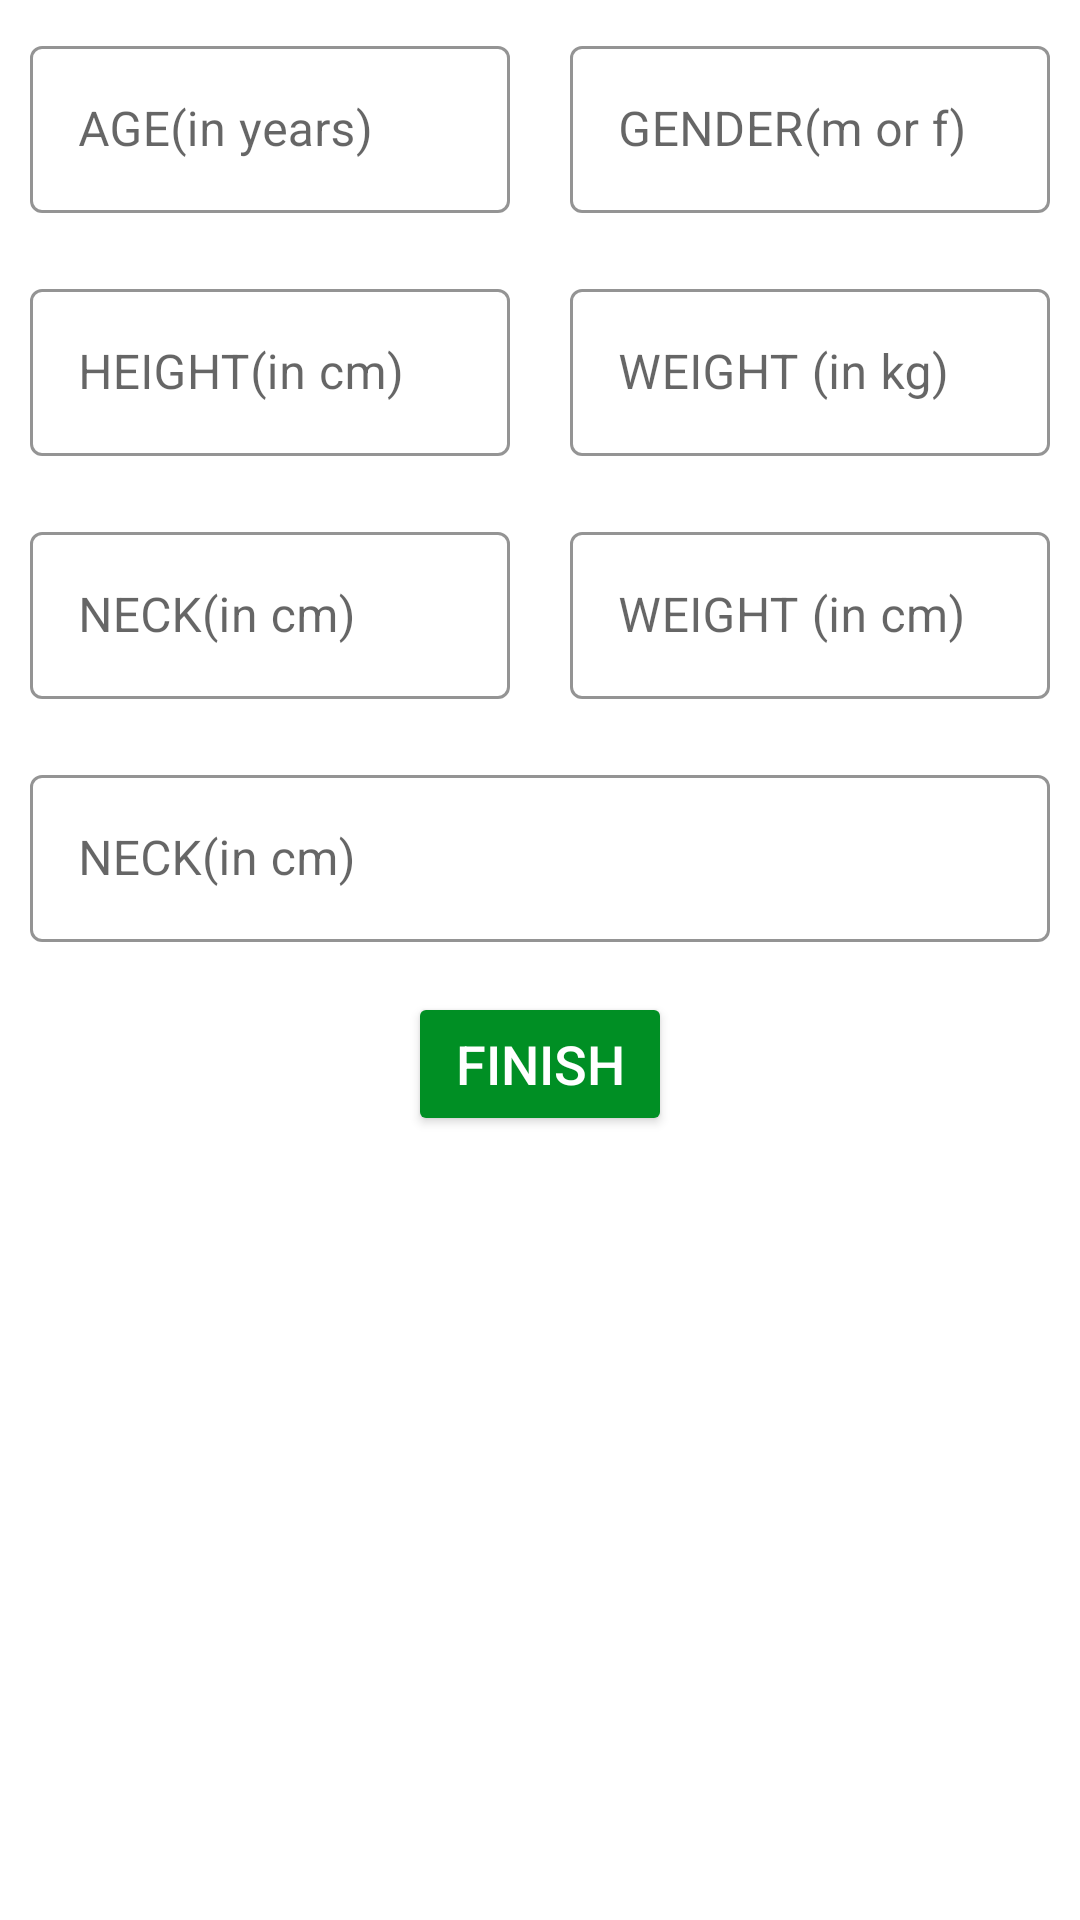

Produce the Android XML layout that renders to this screen, including the resource entries it uses.
<!-- AndroidManifest.xml: application theme Theme.7MinuteFitness -->
<!-- res/layout/activity_body_fat_calculator.xml -->
<?xml version="1.0" encoding="utf-8"?>
<androidx.appcompat.widget.LinearLayoutCompat xmlns:android="http://schemas.android.com/apk/res/android"
    xmlns:app="http://schemas.android.com/apk/res-auto"
    xmlns:tools="http://schemas.android.com/tools"
    android:layout_width="match_parent"
    android:layout_height="match_parent"
    android:orientation="vertical"
    tools:context=".BodyFatCalculator">
    <LinearLayout
        android:layout_width="match_parent"
        android:layout_height="wrap_content"
        android:orientation="horizontal">
    <com.google.android.material.textfield.TextInputLayout
        android:id="@+id/bfage"
        android:layout_margin="10dp"
        app:boxStrokeColor="@color/colorAccent"
        app:hintTextColor="@color/colorAccent"
        android:layout_weight="1"
        style="@style/Widget.MaterialComponents.TextInputLayout.OutlinedBox"
        android:layout_width="match_parent"
        android:layout_height="wrap_content">

        <androidx.appcompat.widget.AppCompatEditText
            android:id="@+id/agebf"
            android:layout_width="match_parent"
            android:layout_height="wrap_content"
            android:hint="AGE(in years)"
            android:inputType="numberDecimal"
            android:textSize="16sp" />
    </com.google.android.material.textfield.TextInputLayout>
        <com.google.android.material.textfield.TextInputLayout
            android:id="@+id/bfgender"
            android:layout_margin="10dp"
            app:boxStrokeColor="@color/colorAccent"
            app:hintTextColor="@color/colorAccent"
            android:layout_weight="1"
            style="@style/Widget.MaterialComponents.TextInputLayout.OutlinedBox"
            android:layout_width="match_parent"
            android:layout_height="wrap_content">

            <androidx.appcompat.widget.AppCompatEditText
                android:id="@+id/genderbf"
                android:layout_width="match_parent"
                android:layout_height="wrap_content"
                android:hint="GENDER(m or f)"
                android:inputType="numberDecimal"
                android:textSize="16sp" />
        </com.google.android.material.textfield.TextInputLayout>

    </LinearLayout>
    <LinearLayout
        android:layout_width="match_parent"
        android:layout_height="wrap_content"
        android:orientation="horizontal">
        <com.google.android.material.textfield.TextInputLayout
            android:id="@+id/bfheight"
            android:layout_margin="10dp"
            app:boxStrokeColor="@color/colorAccent"
            app:hintTextColor="@color/colorAccent"
            android:layout_weight="1"
            style="@style/Widget.MaterialComponents.TextInputLayout.OutlinedBox"
            android:layout_width="match_parent"
            android:layout_height="wrap_content">

            <androidx.appcompat.widget.AppCompatEditText
                android:id="@+id/heightbf"
                android:layout_width="match_parent"
                android:layout_height="wrap_content"
                android:hint="HEIGHT(in cm)"
                android:inputType="numberDecimal"
                android:textSize="16sp" />
        </com.google.android.material.textfield.TextInputLayout>
        <com.google.android.material.textfield.TextInputLayout
            android:id="@+id/bfweight"
            android:layout_margin="10dp"
            app:boxStrokeColor="@color/colorAccent"
            app:hintTextColor="@color/colorAccent"
            android:layout_weight="1"
            style="@style/Widget.MaterialComponents.TextInputLayout.OutlinedBox"
            android:layout_width="match_parent"
            android:layout_height="wrap_content">

            <androidx.appcompat.widget.AppCompatEditText
                android:id="@+id/weightbf"
                android:layout_width="match_parent"
                android:layout_height="wrap_content"
                android:hint="WEIGHT (in kg)"
                android:inputType="numberDecimal"
                android:textSize="16sp" />
        </com.google.android.material.textfield.TextInputLayout>
    </LinearLayout>
    <LinearLayout
        android:layout_width="match_parent"
        android:layout_height="wrap_content"
        android:orientation="horizontal">
        <com.google.android.material.textfield.TextInputLayout
            android:id="@+id/bfneck"
            android:layout_margin="10dp"
            app:boxStrokeColor="@color/colorAccent"
            app:hintTextColor="@color/colorAccent"
            android:layout_weight="1"
            style="@style/Widget.MaterialComponents.TextInputLayout.OutlinedBox"
            android:layout_width="match_parent"
            android:layout_height="wrap_content">

            <androidx.appcompat.widget.AppCompatEditText
                android:id="@+id/neckbf"
                android:layout_width="match_parent"
                android:layout_height="wrap_content"
                android:hint="NECK(in cm)"
                android:inputType="numberDecimal"
                android:textSize="16sp" />
        </com.google.android.material.textfield.TextInputLayout>
        <com.google.android.material.textfield.TextInputLayout
            android:id="@+id/bfwaist"
            android:layout_margin="10dp"
            app:boxStrokeColor="@color/colorAccent"
            app:hintTextColor="@color/colorAccent"
            android:layout_weight="1"
            style="@style/Widget.MaterialComponents.TextInputLayout.OutlinedBox"
            android:layout_width="match_parent"
            android:layout_height="wrap_content">

            <androidx.appcompat.widget.AppCompatEditText
                android:id="@+id/waistbf"
                android:layout_width="match_parent"
                android:layout_height="wrap_content"
                android:hint="WEIGHT (in cm)"
                android:inputType="numberDecimal"
                android:textSize="16sp" />
        </com.google.android.material.textfield.TextInputLayout>
    </LinearLayout>
    <LinearLayout
        android:layout_width="match_parent"
        android:layout_height="wrap_content"
        android:orientation="horizontal">
        <com.google.android.material.textfield.TextInputLayout
            android:id="@+id/bfhip"
            android:layout_margin="10dp"
            app:boxStrokeColor="@color/colorAccent"
            app:hintTextColor="@color/colorAccent"
            android:layout_weight="1"
            style="@style/Widget.MaterialComponents.TextInputLayout.OutlinedBox"
            android:layout_width="match_parent"
            android:layout_height="wrap_content">

            <androidx.appcompat.widget.AppCompatEditText
                android:id="@+id/hipbf"
                android:layout_width="match_parent"
                android:layout_height="wrap_content"
                android:hint="NECK(in cm)"
                android:inputType="numberDecimal"
                android:textSize="16sp" />
        </com.google.android.material.textfield.TextInputLayout>
    </LinearLayout>
    <Button
        android:id="@+id/bfcalculate"
        android:layout_marginTop="20px"
        android:layout_width="wrap_content"
        android:layout_height="wrap_content"
        android:gravity="center"
        android:layout_gravity="center"
        android:backgroundTint="@color/colorAccent"
        android:text="FINISH"
        android:textColor="#FFFFFF"
        android:textSize="18sp"/>
    <TextView
        android:id="@+id/usnm"
        android:layout_width="match_parent"
        android:layout_height="wrap_content"
        android:textColor="@color/black"
        android:visibility="gone"/>
    <TextView
        android:id="@+id/bfm"
        android:layout_width="match_parent"
        android:layout_height="wrap_content"
        android:textColor="@color/black"
        android:visibility="gone"/>
    <TextView
        android:id="@+id/lfm"
        android:layout_width="match_parent"
        android:layout_height="wrap_content"
        android:textColor="@color/black"
        android:visibility="gone"/>
    <TextView
        android:id="@+id/bfbm"
        android:layout_width="match_parent"
        android:layout_height="wrap_content"
        android:textColor="@color/black"
        android:visibility="gone"/>

</androidx.appcompat.widget.LinearLayoutCompat>
<!-- resources referenced by this layout -->
<resources>
  <color name="black">#FF000000</color>
  <color name="colorAccent">#008F24</color>
  <style name="Theme.7MinuteFitness" parent="Theme.MaterialComponents.DayNight.NoActionBar">
          
          <item name="colorPrimary">@color/purple_500</item>
          <item name="colorPrimaryVariant">@color/purple_700</item>
          <item name="colorOnPrimary">@color/white</item>
          
          <item name="colorSecondary">@color/teal_200</item>
          <item name="colorSecondaryVariant">@color/teal_700</item>
          <item name="colorOnSecondary">@color/black</item>
          
          <item name="android:statusBarColor" tools:targetApi="l">?attr/colorPrimaryVariant</item>
          
      </style>
  <color name="purple_500">#FF6200EE</color>
  <color name="purple_700">#FF3700B3</color>
  <color name="white">#FFFFFFFF</color>
  <color name="teal_200">#FF03DAC5</color>
  <color name="teal_700">#FF018786</color>
</resources>
